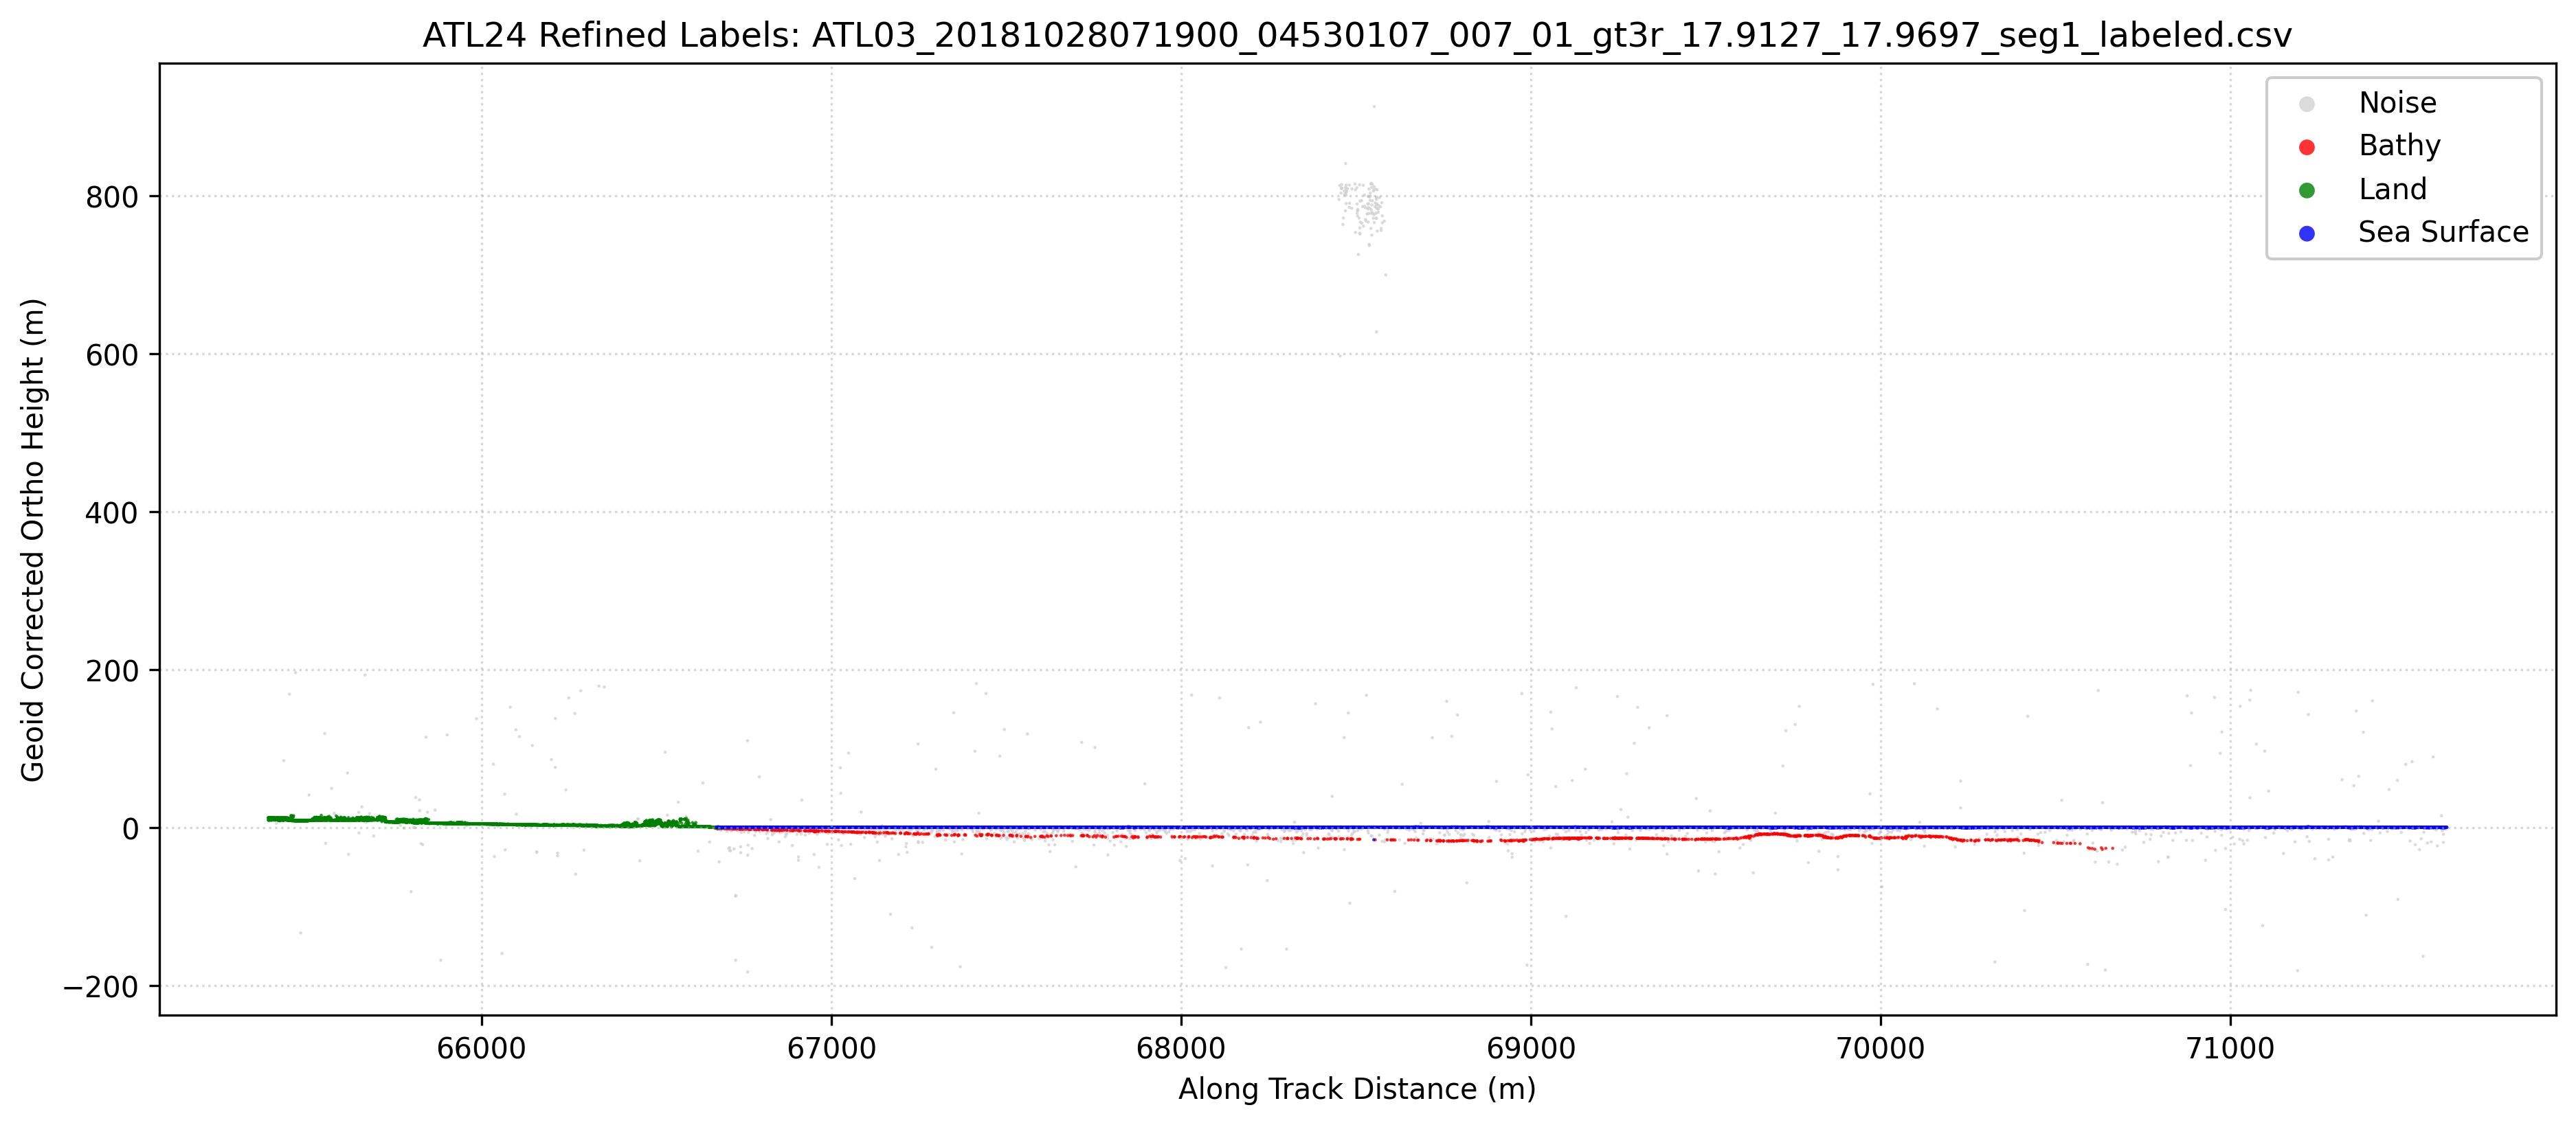

The file beside this chart, header and first rows:
Delta_Time_Rel, Along_Track_Dist, Latitude, Longitude, WGS84_Ellipsoid_Height, Confidence, Classification, Geoid_Corrected_Ortho_Height, pred_label, labels
9.342, 65391, 17.97, -66.05, -31.98, 4, 0, 9.71, 2, 2
9.342, 65391, 17.97, -66.05, -29.3, 4, 0, 12.39, 2, 2
9.342, 65391, 17.97, -66.05, -29.41, 4, 0, 12.28, 2, 2
9.342, 65391, 17.97, -66.05, -29.36, 4, 0, 12.33, 2, 2
9.342, 65391, 17.97, -66.05, -33.19, 4, 0, 8.505, 2, 0
9.342, 65391, 17.97, -66.05, -32.04, 4, 0, 9.65, 2, 2
9.342, 65391, 17.97, -66.05, -32.03, 4, 0, 9.656, 2, 2
9.342, 65391, 17.97, -66.05, -29.33, 4, 0, 12.36, 2, 2
9.342, 65391, 17.97, -66.05, -29.47, 4, 0, 12.22, 2, 2
9.342, 65391, 17.97, -66.05, -32.23, 4, 0, 9.461, 2, 2
9.342, 65391, 17.97, -66.05, -32.2, 4, 0, 9.486, 2, 2
9.342, 65392, 17.97, -66.05, -29.29, 4, 0, 12.4, 2, 2
9.342, 65392, 17.97, -66.05, -32.03, 4, 0, 9.662, 2, 2
9.342, 65392, 17.97, -66.05, -29.23, 4, 0, 12.46, 2, 2
9.342, 65392, 17.97, -66.05, -29.6, 4, 0, 12.09, 2, 2
9.342, 65393, 17.97, -66.05, -29.35, 4, 0, 12.34, 2, 2
9.342, 65393, 17.97, -66.05, -29.64, 4, 0, 12.05, 2, 2
9.342, 65393, 17.97, -66.05, -29.35, 4, 0, 12.34, 2, 2
9.342, 65393, 17.97, -66.05, -29.15, 4, 0, 12.54, 2, 2
9.342, 65393, 17.97, -66.05, -29.48, 4, 0, 12.21, 2, 2
9.342, 65393, 17.97, -66.05, -32.13, 4, 0, 9.558, 2, 2
9.342, 65393, 17.97, -66.05, -29.41, 4, 0, 12.28, 2, 2
9.342, 65393, 17.97, -66.05, -29.34, 4, 0, 12.35, 2, 2
9.342, 65393, 17.97, -66.05, -32.25, 4, 0, 9.444, 2, 2
9.342, 65393, 17.97, -66.05, -29.3, 4, 0, 12.38, 2, 2
9.342, 65394, 17.97, -66.05, -29.35, 4, 0, 12.34, 2, 2
9.342, 65394, 17.97, -66.05, -29.17, 4, 0, 12.52, 2, 2
9.342, 65395, 17.97, -66.05, -29.22, 4, 0, 12.47, 2, 2
9.342, 65396, 17.97, -66.05, -32.07, 4, 0, 9.619, 2, 2
9.342, 65396, 17.97, -66.05, -32.05, 4, 0, 9.643, 2, 2
9.342, 65397, 17.97, -66.05, -32.12, 4, 0, 9.565, 2, 2
9.343, 65398, 17.97, -66.05, -29.35, 4, 0, 12.34, 2, 2
9.343, 65398, 17.97, -66.05, -32.14, 4, 0, 9.55, 2, 2
9.343, 65398, 17.97, -66.05, -29.36, 4, 0, 12.33, 2, 2
9.343, 65398, 17.97, -66.05, -29.29, 4, 0, 12.4, 2, 2
9.343, 65398, 17.97, -66.05, -29.18, 4, 0, 12.51, 2, 2
9.343, 65399, 17.97, -66.05, -32.13, 4, 0, 9.565, 2, 2
9.343, 65399, 17.97, -66.05, -29.43, 4, 0, 12.26, 2, 2
9.343, 65399, 17.97, -66.05, -29.43, 4, 0, 12.25, 2, 2
9.343, 65399, 17.97, -66.05, -32.19, 4, 0, 9.495, 2, 2
9.343, 65400, 17.97, -66.05, -32.03, 4, 0, 9.66, 2, 2
9.343, 65400, 17.97, -66.05, -29.31, 4, 0, 12.38, 2, 2
9.343, 65400, 17.97, -66.05, -29.51, 4, 0, 12.18, 2, 2
9.343, 65400, 17.97, -66.05, -29.39, 4, 0, 12.3, 2, 2
9.343, 65400, 17.97, -66.05, -29.48, 4, 0, 12.21, 2, 2
9.343, 65400, 17.97, -66.05, -29.3, 4, 0, 12.39, 2, 2
9.343, 65400, 17.97, -66.05, -29.6, 4, 0, 12.09, 2, 2
9.343, 65400, 17.97, -66.05, -29.46, 4, 0, 12.23, 2, 2
9.343, 65400, 17.97, -66.05, -29.3, 4, 0, 12.39, 2, 2
9.343, 65400, 17.97, -66.05, -32.11, 4, 0, 9.585, 2, 2
9.343, 65401, 17.97, -66.05, -29.61, 4, 0, 12.08, 2, 2
9.343, 65401, 17.97, -66.05, -29.35, 4, 0, 12.34, 2, 2
9.343, 65401, 17.97, -66.05, -29.28, 4, 0, 12.4, 2, 2
9.343, 65401, 17.97, -66.05, -29.19, 4, 0, 12.5, 2, 2
9.343, 65401, 17.97, -66.05, -29.67, 4, 0, 12.02, 2, 2
9.343, 65402, 17.97, -66.05, -29.3, 4, 0, 12.39, 2, 2
9.343, 65402, 17.97, -66.05, -29.33, 4, 0, 12.36, 2, 2
9.343, 65402, 17.97, -66.05, -29.58, 4, 0, 12.11, 2, 2
9.343, 65402, 17.97, -66.05, -29.52, 4, 0, 12.17, 2, 2
9.343, 65402, 17.97, -66.05, -29.44, 4, 0, 12.25, 2, 2
... 30,503 more rows
